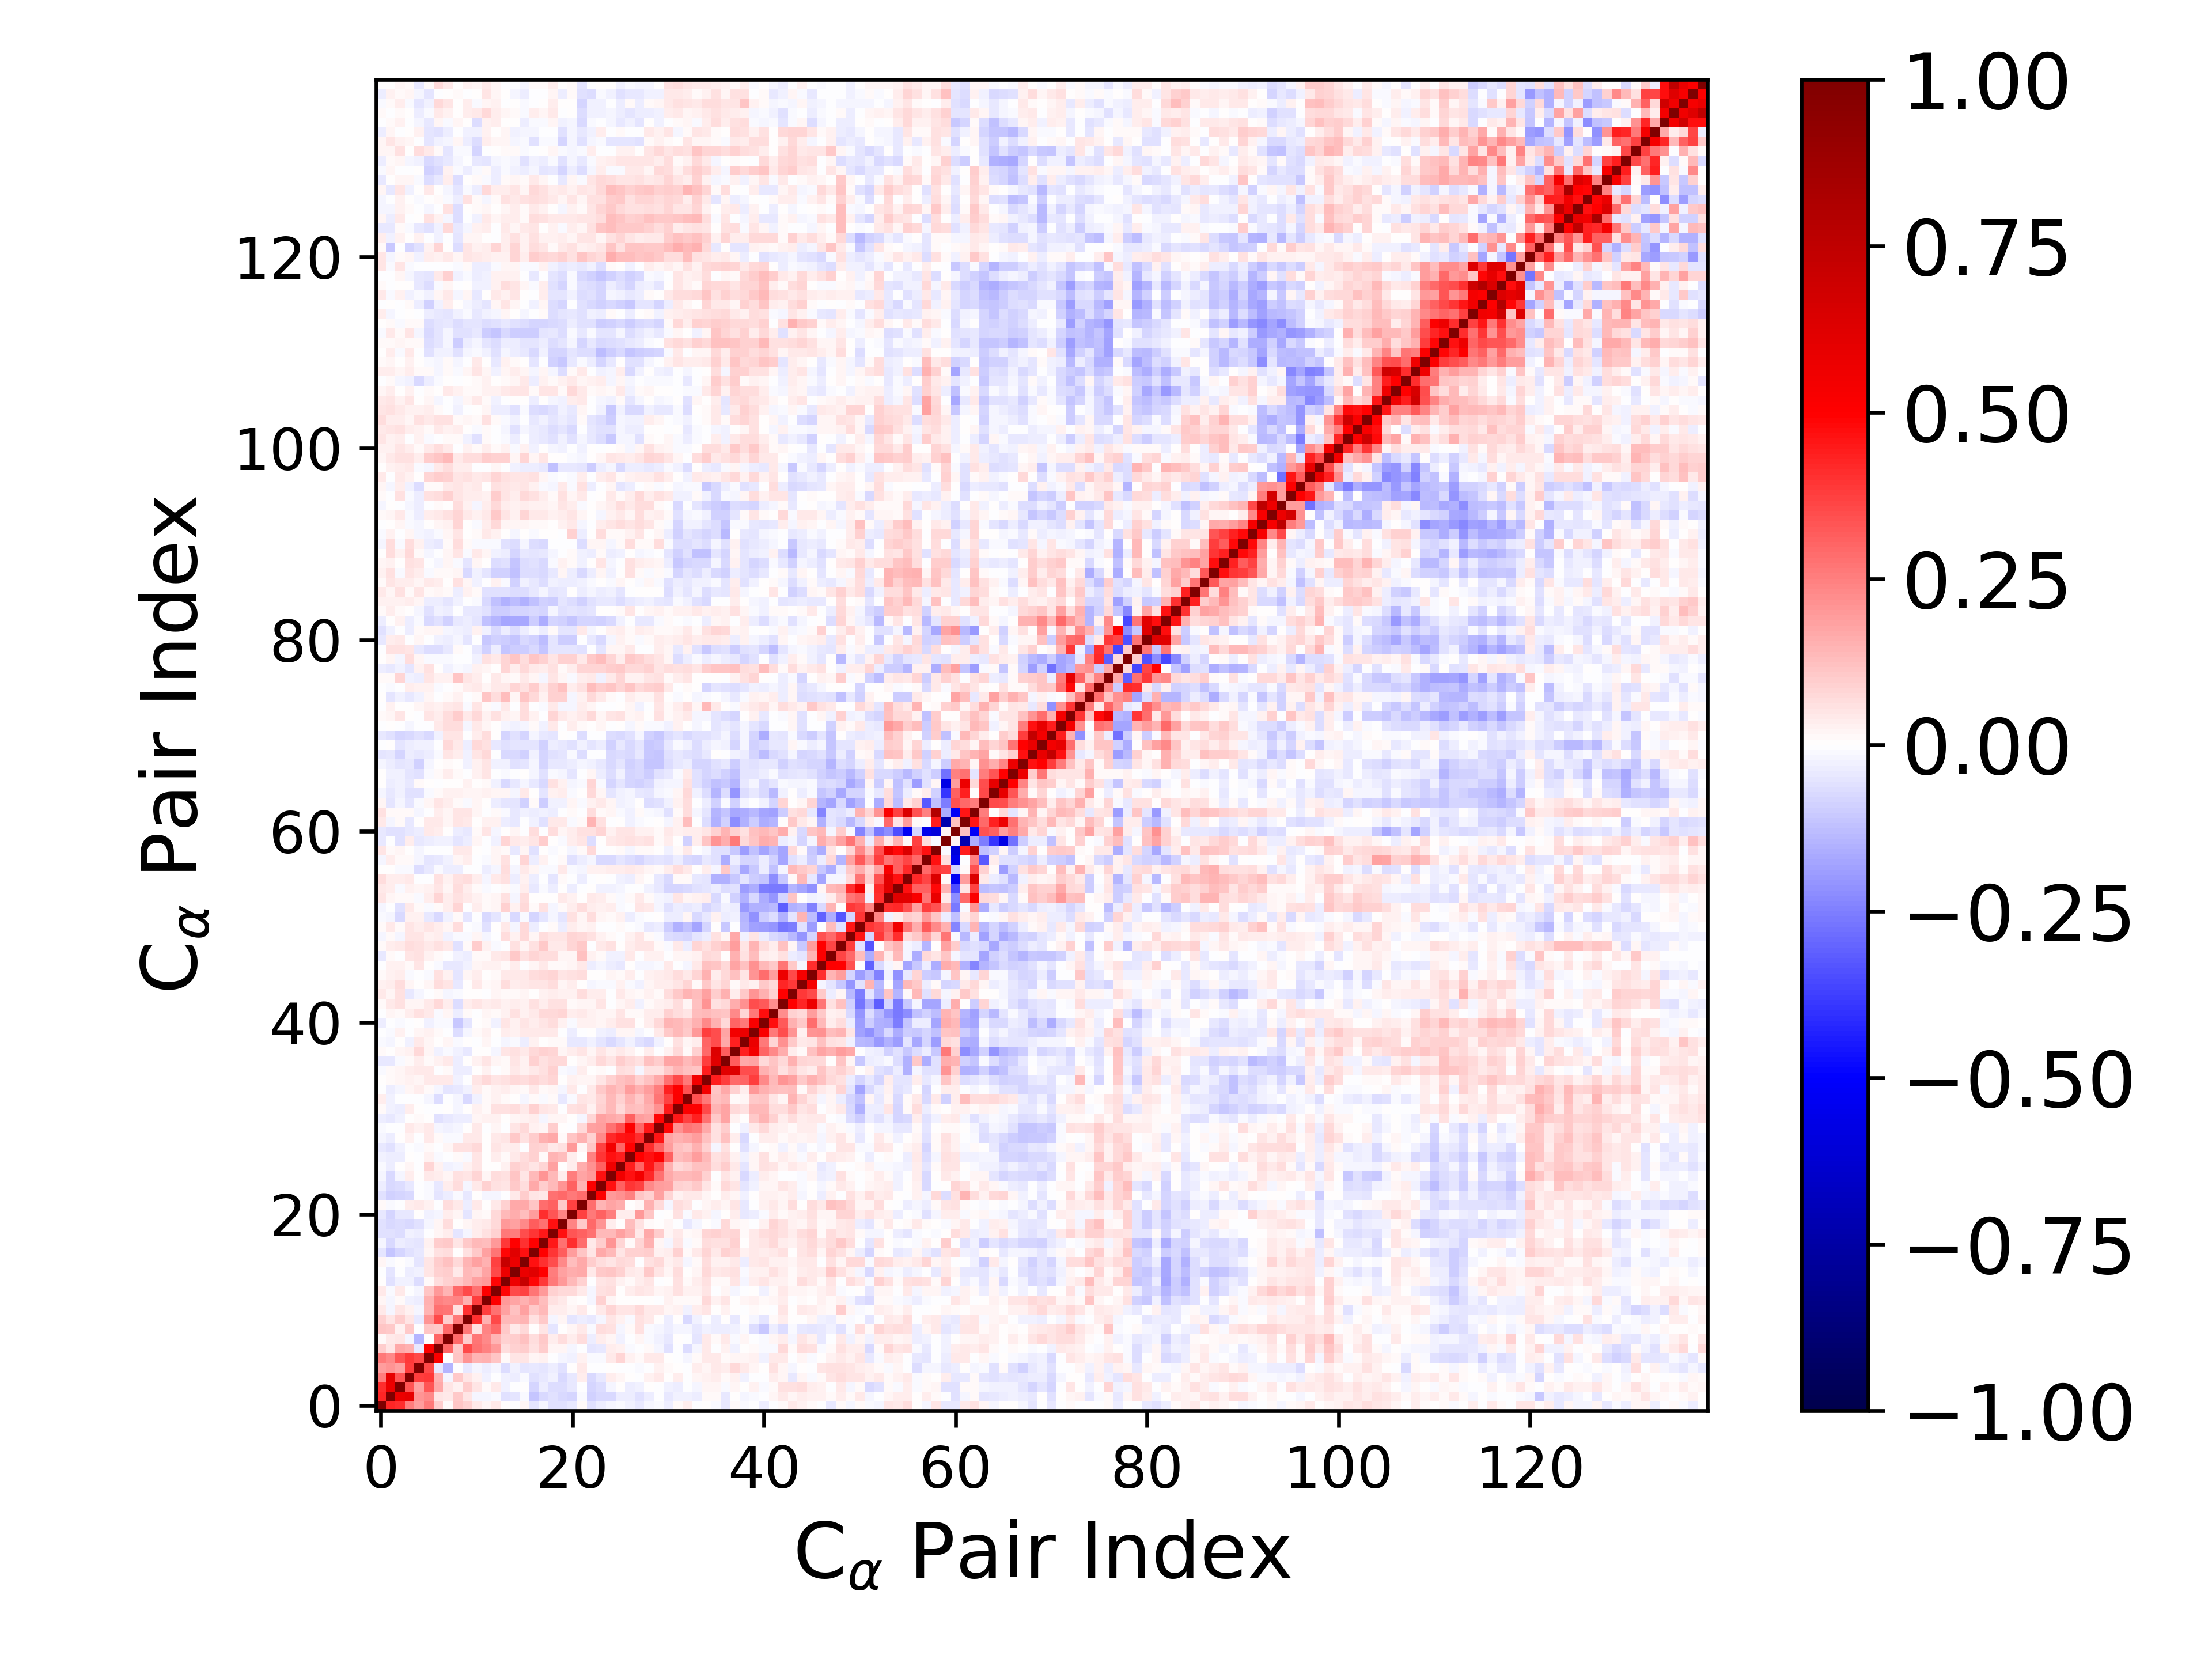

Source data for this figure (header and first rows):
1.000000000000000000e+00, 4.263681032837299267e-01, 4.106136243052282420e-01, 2.504727570924814573e-01, 1.926457485257481173e-01, 2.591872897976021384e-01, 9.682621581010751599e-02, 1.501886443879534710e-02, 1.130709929172768469e-01, 8.686146763045689279e-02, 4.304078259224954073e-02, 2.091696710996126043e-02, 3.990827425078773832e-02, 5.545815390208266686e-03, -2.105084188787023896e-03, 1.641112408377012194e-02, -5.067272100313735539e-02, -1.576639066438197123e-02, -6.165790311461911977e-02, -5.531449895694339619e-02, -4.032727029079023057e-02, 1.134571943182943569e-02, -5.889162743363544200e-02, -3.172725667379058812e-02
4.263681032837299267e-01, 1.000000000000000000e+00, 5.699829950506716258e-01, 5.865550487018088566e-01, 2.061492488651247568e-01, 2.313878352439491803e-01, 5.459395969323897757e-02, 4.404531843717683637e-02, 1.074859527523713554e-01, 5.055724962159126312e-02, -1.891850904368445885e-02, -2.276819705519930043e-02, -1.278627408917413014e-02, -6.205214968688491789e-02, -5.059044742072851819e-02, -9.078100805194702985e-03, -1.122938009005738924e-01, -7.672981220901321786e-02, -5.747308425609012200e-02, -7.430590311773949130e-02, -8.286096308648499553e-02, -8.036628058665081994e-03, -8.960336570933115363e-02, -7.217374953965367823e-02
4.106136243052282420e-01, 5.699829950506716258e-01, 1.000000000000000000e+00, 3.316494373132586326e-01, 1.874253999769598944e-01, 3.284460315882714587e-01, 1.649882423092475792e-01, 5.060364575841716506e-02, 2.684589181081768750e-02, 9.592173538606649230e-02, 5.331775824857230145e-02, 1.062622534139950892e-02, 3.968255853500891883e-02, -2.387261750979131902e-02, -6.181932840060097231e-03, 5.850595754577747609e-03, -8.130579451352865084e-02, -3.393471484357748341e-02, -6.376724681917207704e-02, -6.863512517303697880e-02, -4.303358466904020491e-02, -6.056532439077457440e-03, -8.413384011236334226e-02, -6.367937751878852137e-02
2.504727570924814573e-01, 5.865550487018088566e-01, 3.316494373132586326e-01, 1.000000000000000000e+00, 3.776099880338669723e-01, 3.850066127756560652e-01, 1.507577084977309856e-01, -1.660286538224927874e-02, 1.034287713487864052e-01, 5.312935347399072583e-02, 2.841135317560848986e-02, -2.648332869292197717e-02, -4.032120865700333616e-03, -2.942104469787837004e-02, -3.313089677880730333e-02, -1.020395814927150223e-02, -6.168024359437854209e-02, -4.638318995142325096e-02, -2.713140225749120435e-02, -7.286979484051188394e-02, -4.583827385977144037e-02, 3.384649456460094019e-02, -7.513913047583629934e-02, -4.494642592972630801e-02
1.926457485257481173e-01, 2.061492488651247568e-01, 1.874253999769598944e-01, 3.776099880338669723e-01, 1.000000000000000000e+00, 3.547764455433218833e-01, -3.976270077250767393e-02, -1.432370910125977115e-01, -6.272592036336836763e-03, -4.050739894172424721e-02, -1.591187969589284365e-02, -3.148204580443046685e-02, -1.875582216654902296e-02, -7.027601331534798212e-02, -3.057516965455008007e-02, -5.180426717301036404e-02, -4.016209976794193892e-02, -4.909146194360675119e-02, -3.859988072266990616e-02, -5.658408111124954565e-02, 2.726088389157325497e-03, 4.191716702621835211e-02, -7.038764847905997456e-03, -5.942700885321591624e-03
2.591872897976021384e-01, 2.313878352439491803e-01, 3.284460315882714587e-01, 3.850066127756560652e-01, 3.547764455433218833e-01, 1.000000000000000000e+00, 5.155866619926887662e-01, 5.573246909937623096e-03, 1.112751094627394965e-01, 2.091818404387291996e-01, 1.461451572457190817e-01, 1.487932114116377325e-01, 1.163921192522371501e-01, 1.303948717668707707e-02, 5.041650531943692864e-02, 5.364593705159839687e-02, 1.736943583507771088e-02, 2.527853995857426081e-02, -8.711415722837085674e-04, -2.179223626012744691e-02, -2.633030015444959293e-02, 2.519323917460905907e-02, -8.934721925877001439e-03, -1.031387966732045559e-02
9.682621581010751599e-02, 5.459395969323897757e-02, 1.649882423092475792e-01, 1.507577084977309856e-01, -3.976270077250767393e-02, 5.155866619926887662e-01, 1.000000000000000000e+00, 3.001620296471206317e-01, 1.049975850006949346e-01, 3.558844304594149799e-01, 2.793762851909422085e-01, 2.463017362221445739e-01, 2.000037989398111282e-01, 6.883021037999449698e-02, 9.074914812069714842e-02, 1.006673491315889651e-01, 5.988950090849787938e-02, 9.499718210702540189e-02, 1.705233867569845921e-02, 1.720089195174174038e-02, -2.121252156385488447e-02, -3.947935549063865735e-04, -5.351200376357229116e-02, -3.928152599074131307e-02
1.501886443879534710e-02, 4.404531843717683637e-02, 5.060364575841716506e-02, -1.660286538224927874e-02, -1.432370910125977115e-01, 5.573246909937623096e-03, 3.001620296471206317e-01, 1.000000000000000000e+00, 2.944886124315028719e-01, 9.718442139989441619e-02, 2.687473164614559429e-01, 2.277597907073604377e-01, 1.450628563199398979e-01, 9.245124176166211183e-02, 9.552450551039556870e-02, 1.180793842469474303e-01, 6.453508770618100743e-02, 1.020432100524580193e-01, 3.267428916821123186e-02, 6.346608813824788919e-02, 3.272341228855449313e-02, 6.527635037446208321e-02, -3.322340720784949103e-02, 3.278411035486626657e-02
1.130709929172768469e-01, 1.074859527523713554e-01, 2.684589181081768750e-02, 1.034287713487864052e-01, -6.272592036336836763e-03, 1.112751094627394965e-01, 1.049975850006949346e-01, 2.944886124315028719e-01, 1.000000000000000000e+00, 2.604029622155079604e-01, 5.690760080425703166e-02, 2.390451443502053797e-01, 2.948455607262166489e-01, 1.051436418918871157e-01, 4.240366662134303216e-02, 7.365621210670077190e-02, 2.220415503222875151e-03, 4.705276987381286358e-02, -4.880424735445017259e-02, 6.188695080982630457e-03, 1.973220838358530002e-02, 4.224476115824758043e-02, -9.500859032604769966e-03, 6.279514885797690682e-02
8.686146763045689279e-02, 5.055724962159126312e-02, 9.592173538606649230e-02, 5.312935347399072583e-02, -4.050739894172424721e-02, 2.091818404387291996e-01, 3.558844304594149799e-01, 9.718442139989441619e-02, 2.604029622155079604e-01, 1.000000000000000000e+00, 4.050989858361384033e-01, 1.510274892014379644e-01, 3.585347647525283787e-01, 1.377370049671415575e-01, 1.363331469541373964e-01, 1.409884663371422653e-01, 5.925985835874376245e-02, 1.056407080657407599e-01, -2.267493020747192792e-02, 1.564079351156537345e-02, -4.780168339589370430e-02, -3.204439739237334439e-02, -4.299059464531800739e-02, -1.577753170183153128e-02
4.304078259224954073e-02, -1.891850904368445885e-02, 5.331775824857230145e-02, 2.841135317560848986e-02, -1.591187969589284365e-02, 1.461451572457190817e-01, 2.793762851909422085e-01, 2.687473164614559429e-01, 5.690760080425703166e-02, 4.050989858361384033e-01, 1.000000000000000000e+00, 3.797036701237314071e-01, 2.744012030688213200e-01, 1.812765362851090634e-01, 1.238101333442509500e-01, 1.852453575702159294e-01, 1.056272403651072889e-01, 1.340479200534319404e-01, 3.456628528577723736e-02, 3.308898318880867245e-02, 1.723292736330363575e-02, 4.541852615130492071e-02, 4.143004533353096541e-03, 4.275482458787620288e-02
2.091696710996126043e-02, -2.276819705519930043e-02, 1.062622534139950892e-02, -2.648332869292197717e-02, -3.148204580443046685e-02, 1.487932114116377325e-01, 2.463017362221445739e-01, 2.277597907073604377e-01, 2.390451443502053797e-01, 1.510274892014379644e-01, 3.797036701237314071e-01, 1.000000000000000000e+00, 5.049841621964302751e-01, 1.986889927502146769e-01, 1.719594256824212297e-01, 1.493086751498792775e-01, 1.822064363249523977e-01, 1.297465088406266620e-01, 5.987543241986598153e-02, 4.417944612807790661e-02, 7.907614966900065531e-03, 1.572356385108394190e-03, -1.935017486711966203e-02, 8.878426547293855053e-02
3.990827425078773832e-02, -1.278627408917413014e-02, 3.968255853500891883e-02, -4.032120865700333616e-03, -1.875582216654902296e-02, 1.163921192522371501e-01, 2.000037989398111282e-01, 1.450628563199398979e-01, 2.948455607262166489e-01, 3.585347647525283787e-01, 2.744012030688213200e-01, 5.049841621964302751e-01, 1.000000000000000000e+00, 4.911828105237184272e-01, 3.580600772741084348e-01, 3.710452107507902775e-01, 2.705348135264210030e-01, 1.983273009142163257e-01, 9.144064130246948308e-02, 7.641588862623276135e-02, 7.144114861620663726e-02, 4.098701458314567281e-02, -2.088784675277981229e-02, 6.037520052872005771e-02
5.545815390208266686e-03, -6.205214968688491789e-02, -2.387261750979131902e-02, -2.942104469787837004e-02, -7.027601331534798212e-02, 1.303948717668707707e-02, 6.883021037999449698e-02, 9.245124176166211183e-02, 1.051436418918871157e-01, 1.377370049671415575e-01, 1.812765362851090634e-01, 1.986889927502146769e-01, 4.911828105237184272e-01, 1.000000000000000000e+00, 5.660022761070505615e-01, 7.173732413663692631e-01, 4.896662280769822351e-01, 3.842383034545632792e-01, 2.654005896025908307e-01, 2.018423803557829743e-01, 1.334167594532614243e-01, 8.681307385414685496e-02, -4.760669533507079151e-03, 4.947604392085684644e-02
-2.105084188787023896e-03, -5.059044742072851819e-02, -6.181932840060097231e-03, -3.313089677880730333e-02, -3.057516965455008007e-02, 5.041650531943692864e-02, 9.074914812069714842e-02, 9.552450551039556870e-02, 4.240366662134303216e-02, 1.363331469541373964e-01, 1.238101333442509500e-01, 1.719594256824212297e-01, 3.580600772741084348e-01, 5.660022761070505615e-01, 1.000000000000000000e+00, 5.731701534216959715e-01, 6.152720029325243756e-01, 4.942265934411633199e-01, 2.558661744041929587e-01, 1.807781836296742661e-01, 1.588601609095368628e-01, 1.655249980748775829e-01, 4.640704689516957776e-02, 1.076634309771064696e-01
1.641112408377012194e-02, -9.078100805194702985e-03, 5.850595754577747609e-03, -1.020395814927150223e-02, -5.180426717301036404e-02, 5.364593705159839687e-02, 1.006673491315889651e-01, 1.180793842469474303e-01, 7.365621210670077190e-02, 1.409884663371422653e-01, 1.852453575702159294e-01, 1.493086751498792775e-01, 3.710452107507902775e-01, 7.173732413663692631e-01, 5.731701534216959715e-01, 1.000000000000000000e+00, 4.648538877289747906e-01, 4.061538687995123187e-01, 3.484264451748187441e-01, 2.266849694485407740e-01, 1.281441082427340616e-01, 1.650500529906197278e-01, 9.718587293706357211e-02, 6.758411537321709628e-02
-5.067272100313735539e-02, -1.122938009005738924e-01, -8.130579451352865084e-02, -6.168024359437854209e-02, -4.016209976794193892e-02, 1.736943583507771088e-02, 5.988950090849787938e-02, 6.453508770618100743e-02, 2.220415503222875151e-03, 5.925985835874376245e-02, 1.056272403651072889e-01, 1.822064363249523977e-01, 2.705348135264210030e-01, 4.896662280769822351e-01, 6.152720029325243756e-01, 4.648538877289747906e-01, 1.000000000000000000e+00, 4.971303720781042879e-01, 3.945227231847631133e-01, 3.196413417398590862e-01, 1.922920267076638490e-01, 1.108225020019520807e-01, 4.800013575778904612e-02, 1.700487269254641887e-01
-1.576639066438197123e-02, -7.672981220901321786e-02, -3.393471484357748341e-02, -4.638318995142325096e-02, -4.909146194360675119e-02, 2.527853995857426081e-02, 9.499718210702540189e-02, 1.020432100524580193e-01, 4.705276987381286358e-02, 1.056407080657407599e-01, 1.340479200534319404e-01, 1.297465088406266620e-01, 1.983273009142163257e-01, 3.842383034545632792e-01, 4.942265934411633199e-01, 4.061538687995123187e-01, 4.971303720781042879e-01, 1.000000000000000000e+00, 4.482647266285823551e-01, 2.801191811707312018e-01, 4.106958697518416912e-01, 2.840158078854833623e-01, 4.112657823387742828e-02, 1.006003601387926022e-01
-6.165790311461911977e-02, -5.747308425609012200e-02, -6.376724681917207704e-02, -2.713140225749120435e-02, -3.859988072266990616e-02, -8.711415722837085674e-04, 1.705233867569845921e-02, 3.267428916821123186e-02, -4.880424735445017259e-02, -2.267493020747192792e-02, 3.456628528577723736e-02, 5.987543241986598153e-02, 9.144064130246948308e-02, 2.654005896025908307e-01, 2.558661744041929587e-01, 3.484264451748187441e-01, 3.945227231847631133e-01, 4.482647266285823551e-01, 1.000000000000000000e+00, 4.635568601255363186e-01, 3.293822207507604571e-01, 3.055636467667976475e-01, 2.765320389493033382e-01, 1.392966599838705855e-01
-5.531449895694339619e-02, -7.430590311773949130e-02, -6.863512517303697880e-02, -7.286979484051188394e-02, -5.658408111124954565e-02, -2.179223626012744691e-02, 1.720089195174174038e-02, 6.346608813824788919e-02, 6.188695080982630457e-03, 1.564079351156537345e-02, 3.308898318880867245e-02, 4.417944612807790661e-02, 7.641588862623276135e-02, 2.018423803557829743e-01, 1.807781836296742661e-01, 2.266849694485407740e-01, 3.196413417398590862e-01, 2.801191811707312018e-01, 4.635568601255363186e-01, 1.000000000000000000e+00, 2.354992303214101246e-01, 1.078258751206807586e-01, 2.933638990697208238e-01, 2.048865914464846893e-01
-4.032727029079023057e-02, -8.286096308648499553e-02, -4.303358466904020491e-02, -4.583827385977144037e-02, 2.726088389157325497e-03, -2.633030015444959293e-02, -2.121252156385488447e-02, 3.272341228855449313e-02, 1.973220838358530002e-02, -4.780168339589370430e-02, 1.723292736330363575e-02, 7.907614966900065531e-03, 7.144114861620663726e-02, 1.334167594532614243e-01, 1.588601609095368628e-01, 1.281441082427340616e-01, 1.922920267076638490e-01, 4.106958697518416912e-01, 3.293822207507604571e-01, 2.354992303214101246e-01, 1.000000000000000000e+00, 3.730041495200204782e-01, 2.648983223122923225e-01, 3.109351777024421115e-01
1.134571943182943569e-02, -8.036628058665081994e-03, -6.056532439077457440e-03, 3.384649456460094019e-02, 4.191716702621835211e-02, 2.519323917460905907e-02, -3.947935549063865735e-04, 6.527635037446208321e-02, 4.224476115824758043e-02, -3.204439739237334439e-02, 4.541852615130492071e-02, 1.572356385108394190e-03, 4.098701458314567281e-02, 8.681307385414685496e-02, 1.655249980748775829e-01, 1.650500529906197278e-01, 1.108225020019520807e-01, 2.840158078854833623e-01, 3.055636467667976475e-01, 1.078258751206807586e-01, 3.730041495200204782e-01, 1.000000000000000000e+00, 2.835838736797588466e-01, 1.450981838285317349e-01
-5.889162743363544200e-02, -8.960336570933115363e-02, -8.413384011236334226e-02, -7.513913047583629934e-02, -7.038764847905997456e-03, -8.934721925877001439e-03, -5.351200376357229116e-02, -3.322340720784949103e-02, -9.500859032604769966e-03, -4.299059464531800739e-02, 4.143004533353096541e-03, -1.935017486711966203e-02, -2.088784675277981229e-02, -4.760669533507079151e-03, 4.640704689516957776e-02, 9.718587293706357211e-02, 4.800013575778904612e-02, 4.112657823387742828e-02, 2.765320389493033382e-01, 2.933638990697208238e-01, 2.648983223122923225e-01, 2.835838736797588466e-01, 1.000000000000000000e+00, 5.043017847576909407e-01
-3.172725667379058812e-02, -7.217374953965367823e-02, -6.367937751878852137e-02, -4.494642592972630801e-02, -5.942700885321591624e-03, -1.031387966732045559e-02, -3.928152599074131307e-02, 3.278411035486626657e-02, 6.279514885797690682e-02, -1.577753170183153128e-02, 4.275482458787620288e-02, 8.878426547293855053e-02, 6.037520052872005771e-02, 4.947604392085684644e-02, 1.076634309771064696e-01, 6.758411537321709628e-02, 1.700487269254641887e-01, 1.006003601387926022e-01, 1.392966599838705855e-01, 2.048865914464846893e-01, 3.109351777024421115e-01, 1.450981838285317349e-01, 5.043017847576909407e-01, 1.000000000000000000e+00
-1.922428022373975920e-02, -7.505176037434581338e-02, -2.074663267804235586e-02, 3.185036896700324527e-02, 2.460125450534522088e-03, 4.339292197739831602e-02, 3.424701190039291382e-02, 1.784338858943727152e-02, 5.679596457597557713e-02, 4.985504919259216294e-02, 8.075573537013380765e-02, 2.299396304011260342e-02, 6.865721189621080967e-02, 6.133714593610065102e-02, 1.094402947331245962e-01, 4.925282032580855646e-02, 1.343815631367326346e-01, 2.033805439564543016e-01, 1.332897773136841879e-01, 3.649932949282524292e-02, 2.544744554106479484e-01, 1.727883699663733952e-01, 1.974560547058014925e-01, 4.633496306606016968e-01
-1.523843274885005802e-02, -3.700218227934203713e-02, 3.177271014040640353e-03, 2.166155748987312613e-02, -4.065296102956321780e-03, 8.358188570836105891e-02, 2.378672007702719790e-02, -2.854080073377309942e-02, -2.075783984319949302e-02, 2.618325121660521060e-02, 5.073911085542273658e-02, 3.215194251727728283e-03, 6.420219053524395432e-03, 2.667057148789275453e-02, 9.211462533937385400e-02, 7.747698546902118122e-02, 5.431837293007903134e-02, 8.384062810283149370e-02, 1.836566870982948574e-01, 3.908075854520031561e-03, 3.565291226133673885e-02, 1.626480237318385647e-01, 2.171710875183349154e-01, 3.114820072834530440e-01
-2.810235401034399255e-02, -3.718271197557628666e-02, -3.393549870268740276e-02, 5.262234170721022571e-03, -1.007184333317449323e-03, 2.387402650780178284e-02, -1.089371286333215560e-02, -3.940445949219682775e-03, 1.405606720796444449e-02, -8.987203665069037201e-03, 4.969337681031472248e-02, 6.314815526526917650e-04, 3.433164541988196344e-02, 7.835839239484724411e-03, 4.068533192997089709e-02, 6.252998175466910336e-02, 9.047694545416841427e-02, 9.053602400810571368e-03, 1.476365347320905963e-01, 1.287877019029040615e-01, 3.719230854870703845e-02, 7.277448413874645222e-03, 2.490587492778415235e-01, 3.910162094981980974e-01
-4.479404829742766186e-02, -5.956414556397925109e-02, -2.869238628232166285e-02, -5.580603790120411759e-03, -9.933629379359288150e-03, 7.999454255490775698e-03, -5.394094821731663285e-04, 1.744184818888543792e-02, 6.220962043434126454e-02, 5.991538467372243409e-02, 7.788515634167757218e-02, 6.070682169533001341e-03, 4.907474150651707639e-02, 3.707258692827240798e-02, 3.501059765864804330e-02, -7.016870823737886634e-03, 8.788102470532976884e-02, 8.088809615277915699e-02, 4.168165695274263921e-02, 6.223782298298678739e-02, 1.988070582039140333e-01, 1.721721168582822370e-02, 1.141404458759766594e-01, 3.689395860980769770e-01
-1.920558088219086190e-02, -3.588631626102178201e-02, 1.915934306837836819e-03, 2.887430434659062767e-02, -8.280037608646000644e-04, 3.956081082135692872e-02, 1.408725112049320598e-02, -1.241647781888330880e-02, -8.798218359474727773e-03, 4.254477940917229806e-02, 4.038007361521300104e-02, 5.181476625512659862e-03, 4.134384377961949214e-02, 4.833439990279719822e-02, 1.048648220394625963e-01, 5.556628021129240980e-02, 9.455664603559149617e-02, 1.551920601127537436e-01, 1.683700687080341152e-01, 1.039282364595773417e-02, 1.156579911691520274e-01, 1.498342985049518905e-01, 8.649889502750408854e-02, 2.332179917160666083e-01
-1.159718052274373579e-02, -5.980073056404135515e-03, -1.585972287343516331e-03, 4.021264482558092185e-02, 2.748197864631333684e-02, 4.223436485786709327e-02, -1.709864388667351603e-02, -2.644998505647271417e-02, -2.058881458590135910e-02, 6.761405511829813621e-03, 3.944548101364554749e-02, -1.215672833326352908e-03, 1.895174684857270711e-02, -3.022337744485032156e-03, 4.816753299331386767e-02, 7.422880558406590168e-02, 2.699354189777876736e-02, 1.768289068026015001e-02, 9.466073427498747361e-02, 4.957489307874854553e-04, -5.658170341459376309e-04, 7.400166559836686420e-02, 1.845437934894766652e-01, 1.943024214932417004e-01
-3.267899010446057018e-02, -3.942162645720018177e-02, -2.752577676309318419e-02, 1.381051184606915802e-03, 8.975867630945374293e-03, 1.963828306851764845e-03, -6.161957455177078519e-02, -4.637785661927469605e-02, -3.888243975784910766e-02, -3.630895616920586794e-02, 2.024408531081048693e-02, 2.959621854663415860e-02, 2.554014947793739262e-02, 4.178067687772757735e-03, 2.318534999004265990e-02, 3.039667859380877635e-02, 3.644816807241712392e-02, -1.715134004095019565e-02, 1.759142586177937437e-02, 1.638750681404226722e-02, 6.914421533003280856e-03, -2.001237782711864227e-02, 8.386741242989124989e-02, 1.856093114613646400e-01
1.097358227294762019e-02, -2.412931245081868792e-02, -3.179246713012854469e-02, 3.495628890390806154e-02, 2.196549817405673861e-03, -6.941014776304760617e-03, -9.731516959163022396e-04, 2.428452715140248016e-04, -2.027069834110863805e-02, 4.311406076043873721e-03, 2.992601525825895614e-02, 1.362571220958945679e-02, 6.019872189731453882e-02, 6.086327460653134097e-02, 6.994957361181439182e-02, 4.412413838646528363e-02, 8.595561289341357991e-02, 5.340408105515036252e-02, 4.395441633770236917e-02, -4.377632573938263459e-03, 5.635164217867278530e-02, 6.686327470988355504e-02, 2.352301432674677034e-02, 8.959370376370541511e-02
3.457873420672061271e-02, -2.629348403940993950e-02, -4.957301871548640878e-04, -4.694609790818843006e-04, -6.709786193720791497e-04, -2.264268135261716941e-02, -6.496341514391719418e-02, -4.711052646539594727e-03, -2.202030162466840635e-02, -7.765834392302142786e-02, -2.784704635929045533e-02, 9.639472980025282772e-03, 3.050105372081271873e-02, 1.089629463244046713e-02, 4.928526045714560523e-04, -1.641925149751551766e-02, 1.267035348330466243e-02, -1.002482659402770433e-02, 1.079313334411084215e-02, -4.300283309723428732e-02, -9.996488792645020355e-03, 4.915946129433373252e-02, 4.132007200674565894e-02, 8.300861236588327752e-02
-2.857418239292705683e-04, -3.517213862282587283e-02, -1.634764854824995173e-02, 1.671277524762224825e-02, 3.524853686070238828e-02, 8.333530935223331521e-03, -2.001735063726466438e-02, -4.903514019233190524e-02, -4.324915699704812849e-02, -2.362254444374644116e-02, 3.730085138331756811e-02, 1.352498712347166392e-02, 2.723713781769017406e-02, 3.869467400259191114e-02, 2.250442233540766307e-02, 7.817432259520151056e-03, 4.198502361953411477e-02, 1.086636257620393967e-02, 1.673361770948321794e-02, -1.826869869295846827e-02, 4.064855698256535088e-02, -4.490374036782041056e-03, 4.520062564277740197e-02, 1.038046123414689964e-01
5.206869055169386674e-03, 9.744043046889392518e-03, 1.725492707239586337e-02, 3.046842501769333328e-02, 2.127148322800903255e-02, 4.568220167654864217e-02, 4.561450455580071811e-02, 3.929410491087377555e-02, -3.102010018878002470e-02, -2.086926391464134615e-04, 5.132820101058436363e-02, 7.120713120733226931e-02, 4.820277834415650359e-02, 5.751894377719181384e-02, 7.093763181204841561e-02, 6.917012727410255801e-02, 7.935604628839296182e-02, 6.964296695135963056e-02, 7.838226964940536723e-02, 2.827474001560843428e-03, 2.702368597951486373e-02, 2.325105753647997014e-02, 1.829222101899877911e-02, 4.953693140843048320e-02
-1.252771187151022897e-02, 1.109478164582998645e-02, 1.876569151299630964e-02, 3.262467366469506275e-02, 4.588751394548414714e-02, 4.084431333785935175e-02, -3.834997723406682359e-03, 9.231206078286703989e-03, -3.408657497700117583e-02, -3.325140067308060554e-02, 1.864888824204276535e-03, 2.504392984553644938e-02, -5.566648090810330171e-03, 1.119657542119131821e-02, 4.545935142039010668e-02, 3.101042996800537632e-02, 4.165430985196837133e-02, 5.492601951398946858e-02, 8.631607651386657976e-02, -1.474047471741636757e-02, -1.848274835698059809e-02, 3.796019217102498261e-02, 7.798769525304203448e-03, 8.262498163066860427e-03
-4.589229069174522585e-02, -4.037395051204566848e-02, -1.415501955382402269e-02, 1.286363126825936475e-02, 3.187845466581321063e-02, 1.551939251537952716e-02, 2.820935193949399358e-02, 3.938678225582940146e-02, -3.526102892741230649e-02, 3.102209903171382170e-03, 2.979468325728566389e-02, 5.424406397123549689e-02, 2.274507409346143011e-02, 1.375925469048378501e-02, 4.831814039069292493e-02, 2.413923089833751312e-02, 8.968465163767144754e-02, 5.816995367379955428e-02, 7.760308923122245794e-02, 7.163738816976469859e-02, 6.254583187569291887e-03, 1.576286582220595006e-02, 3.212577096881704536e-02, 7.334980026542631260e-02
1.146269867332679222e-02, 3.167857591280465613e-03, 1.875111709740628907e-02, 2.623831948065322162e-02, 7.425679955204000926e-02, 2.320146247624850153e-02, -2.966547102378777959e-02, -8.648061222591076069e-03, -3.051701068366928851e-02, -4.458574937175724395e-02, 5.317099463716594247e-03, 3.441711801127456984e-03, -1.830544780736611393e-02, 4.730330071290007876e-02, 5.747843272002291920e-02, 3.995519680402000867e-02, 7.113108245252335038e-02, 8.600189884107313498e-02, 8.000907501613697959e-02, 1.980163951968295921e-02, 3.808612901899079140e-02, 4.854593881289311769e-02, 1.690641107421140404e-02, 4.755319752990231491e-02
-1.240463116321564689e-02, -1.739349103179764836e-02, 5.766711628583684121e-03, -2.855653083779341114e-02, 4.548398580332721486e-02, 2.283767202565684107e-02, 6.979154370679246412e-03, 2.065875829284834903e-02, -1.223724172318132151e-02, 4.931781116406490882e-03, -4.059475126824897695e-03, 1.995856908250830120e-02, -7.539783340933393918e-03, -1.620731144939092233e-02, -1.111221067909463033e-02, -3.295029962417152930e-02, 2.482284234423546773e-02, 2.272763027902316435e-03, 9.144751851321644698e-03, 9.417939154139126981e-03, -4.124929589842910027e-02, -4.323829258669305980e-02, -2.990379780431401055e-02, -5.024317134760639819e-02
-7.487265995327595410e-03, -1.440703024183161672e-02, 2.799771638933089626e-02, -7.372346393051890621e-03, 1.708267449926190867e-02, 3.001506340106658080e-02, 1.155976852502120858e-02, -2.901132921335868118e-03, -6.406012438256485086e-02, -1.928317476087579307e-02, 1.129799400075798960e-02, 2.438334524727901048e-02, 2.180887985773884673e-03, 3.158414667575617368e-02, 3.020148090032392235e-02, 4.242870863165845718e-02, 4.189323140933150225e-02, 4.226857510282094887e-02, 4.315426945403326442e-02, -1.284379233587147010e-03, -3.150799938183474619e-02, -1.112133863619775478e-03, 1.357521849725163267e-03, -3.104883721608983627e-02
-3.367008698008563949e-02, -4.412680512202114803e-04, -1.183055692715798482e-02, -4.250779035170444350e-03, 5.402728552623659378e-03, -2.755520992186351673e-02, -1.121233650231300179e-02, -8.588979362273940071e-03, -1.024279438279938337e-01, -5.211303712115897269e-02, 1.032210311989803769e-04, 8.204641288242843153e-03, -2.557476340776086016e-02, 4.787921435818211224e-02, 2.878147595379280249e-02, 5.250113090482728950e-02, 3.181382085094484891e-02, 5.120032446592951564e-02, 6.534907950983769032e-02, 2.508125275888717712e-02, -9.307179172927514815e-03, 3.092850280403173363e-02, 2.671458008557523953e-02, 2.258314414450688506e-02
-5.966352601874749112e-03, 1.659426682654862109e-02, 9.100536875684449648e-03, 3.500960330110355206e-02, 5.812932274789833070e-02, 4.322149189674411723e-02, -1.141471646310710658e-02, 1.935618580107060366e-02, -3.723488424979095462e-02, 1.295875707556925008e-02, -1.604794130836911066e-03, 2.029909259033746763e-02, 1.081101105971746940e-02, 2.768960397963892220e-02, 5.934645206198715245e-02, 2.595671228880823411e-02, 4.422744501123027777e-02, 7.630902200532492519e-02, 7.766124266038344770e-02, 8.085340206573013444e-02, 3.807576803189265807e-02, 4.441011983823989900e-02, 2.589477194014789402e-02, 1.648973054498920413e-02
1.370697983943829600e-02, 4.232000692379634527e-02, 5.628810015880805762e-02, 2.304207170081837286e-02, 2.120282491671960159e-02, 4.184049605065801036e-02, 7.433473054454033113e-02, 3.574191833662043044e-02, -6.800904326509817077e-02, 3.301138276491469986e-02, 5.153068814235880341e-02, 3.853034871105743414e-02, 4.202693046444084396e-02, 2.963708006535978670e-02, 3.517626132333598332e-02, 2.356306676419062801e-02, 6.228414513599615093e-02, 3.870841076558754340e-02, 5.540619610031345676e-02, 6.191419459984359719e-02, 1.051768145274998602e-02, 2.005925168679882978e-02, 1.739707143103936052e-02, 4.752391308134890080e-02
4.372060246782585174e-02, 1.895439907042854519e-02, 5.472215261205314041e-02, -3.951623081731991255e-02, -1.872639119833714380e-02, -3.055048585685324770e-03, 8.915604538885920846e-03, -2.294593633104064292e-02, -1.302659037559548462e-02, 6.033466578400247318e-03, 4.501040981979841614e-03, -6.749875745458201043e-03, 2.268232571599824998e-02, 1.241726652190603027e-02, 9.492913991640402130e-03, 1.988677016615141707e-02, 5.576955451585153579e-03, 2.521513232907734645e-02, 3.264466129788940602e-02, 3.041211439951953602e-02, 2.467764704610566837e-02, 6.592382213576752914e-02, 3.742465568880969790e-02, 3.868420984527948248e-02
2.831412314102286013e-02, 3.489737648856867935e-02, 6.277843468604514532e-02, 2.261122032042123600e-02, 1.369724098744997971e-03, 2.257288549024519947e-02, 6.342558039627525790e-02, 5.026312162482610146e-02, -4.008880251291985913e-02, 3.800788903930439003e-03, 4.171554477823607998e-02, 1.172092301907280178e-02, 1.667450531952152648e-02, 6.360191362028638773e-02, 3.703964278981589087e-02, 4.618637590564407536e-02, 4.825001971573958381e-02, 5.186526858908556414e-02, 6.492219757287441551e-02, 1.664014673232436584e-02, 3.241385008039055632e-02, 6.188490105878584541e-05, -1.785906863112625767e-02, -1.049036070713764771e-02
1.245838594135406825e-02, 3.028228388324808243e-02, 3.619632320680969684e-02, -1.401640560930682115e-02, -2.765448249597046802e-03, -1.463865318085069527e-02, 6.202328927019551408e-02, 2.616729594367950620e-02, -4.725037236275856506e-02, 2.164103614391342176e-02, 3.458884199035206636e-02, 6.604709919715183626e-03, 1.547084627624281845e-02, 4.161830730868935208e-02, 4.234769801038300308e-02, 3.926846975827159164e-02, 6.405546125850680728e-02, 7.767521301511537413e-02, 7.940314687438292107e-02, 5.145147057881033908e-02, 6.075929181296650661e-02, 6.347530054201014349e-02, 7.122137179599492135e-03, 4.058716733347732773e-03
-6.820413173389455568e-03, 2.736674439171613710e-02, 2.595769303770403477e-02, 1.324543869570710304e-02, 5.219540602020279751e-02, 7.779521144587695294e-03, -1.014677917452016902e-02, -4.092707254212067658e-02, -4.325514439894857788e-02, -2.968373749961363342e-02, 1.854033878370356728e-02, 3.035017983932124241e-02, 3.097223911500174634e-02, 1.098694098855441774e-02, 3.199822991532867700e-02, -3.928720880813628760e-03, 2.260434538997157378e-02, 4.218577938647193742e-02, 1.284505202697221703e-02, 8.552820353351796648e-03, 2.263288025022106714e-02, 4.310231606429922729e-02, -3.473146910526866971e-02, -2.208414757773025788e-02
-4.061866875249224573e-02, 1.294729226351187291e-02, -5.132512861995605635e-03, 5.383986561793702857e-02, 5.849555223677928989e-02, 2.406222875316111481e-02, 1.381321808416471376e-02, -4.415622289788306322e-03, -2.864880171760408531e-02, -3.540943425169935238e-02, 1.143998869079424288e-02, 1.423422995095414978e-02, 4.472850458488612096e-02, 5.248909006047813158e-02, 1.090471690557154177e-01, 5.860443696393172197e-02, 8.052053889925735175e-02, 6.967907819861395013e-02, 6.449551233560341101e-02, 1.862388515778253678e-02, 2.229320551591805130e-02, 1.181824174773824232e-01, 2.861264789906503916e-02, 1.051199070245614417e-02
1.149382846734487221e-02, 3.479393918168681432e-02, 4.248398795386049143e-02, 6.931641818930651955e-02, 5.766557684697695696e-02, 3.983082467327177939e-02, 6.159795362565154142e-02, 3.957686075218923294e-02, -5.552396077311003153e-02, 9.865161840616898034e-03, 9.767741784927587434e-02, 2.621707687429081224e-02, -1.382447881582063096e-02, -1.844433359455576989e-03, 6.179534116796105148e-02, 1.962348088193392043e-02, 5.631822847395120263e-02, 1.040046442596842674e-01, 4.092857322019007038e-02, 4.149325074397667429e-02, 8.485063919153755518e-02, 1.022038825273039464e-01, -6.891792863506566481e-03, 4.058524087660386748e-02
-2.075870795019514603e-02, 1.375732793949074884e-02, -1.984922560564792576e-02, 5.174610899367899919e-02, 5.429577447622708358e-02, 2.522522193342108948e-02, 3.179935623362729891e-02, -3.055818931475269562e-02, -1.128794119966160074e-02, -9.749282353491975014e-03, 1.866557152086039881e-02, -2.328151052521067535e-02, -1.860560386826857690e-03, 6.683612274453920588e-02, 2.765890131711259622e-02, 7.095570579783176679e-02, 1.705253940392468734e-02, 6.772636808791226981e-02, 4.780656248092696181e-02, 4.967349321479166968e-02, 8.132559476837218637e-02, 7.592922591688318346e-02, 5.640818511047691886e-02, 3.005630966079832905e-02
8.247314827988561775e-03, 4.013470090858496653e-02, 1.088684609552601629e-02, 5.320176514436754378e-02, 3.575143808925892314e-02, 4.953166959507061817e-02, 3.737489844017735652e-02, 2.150521130335327977e-02, 6.525586854218869137e-02, -6.367395675002704425e-03, -1.311820921832361833e-02, -5.892352130506092744e-02, 2.434363472219659361e-03, 4.246362832202705412e-02, -1.711340776149450696e-02, 7.070690833384594975e-02, -3.434655661073647559e-02, -6.131140610840059074e-04, 7.873833580944676266e-03, -3.889117279871821820e-02, 3.157798621909666675e-02, 1.712530056843292528e-02, 2.383579909182245715e-02, -2.561062592417966480e-03
-1.050363636515879405e-02, -2.262972065784325110e-02, -7.118926816481438435e-02, 2.693964839955627008e-02, 2.492848435414228223e-02, -4.229827826988911965e-02, -7.679560757778046420e-02, -2.925002880351059917e-02, 1.356424195311816717e-02, -5.218451105102759474e-02, -7.427155636345674460e-03, -7.466223079109221561e-02, -4.974988859181115469e-02, -1.509449150897492972e-02, -7.326432786713814316e-02, -9.831912643471388963e-03, -7.980110833405393289e-02, -5.225553918710842266e-02, -1.873514828391442677e-02, -5.165493873540210473e-02, 5.574277013007980508e-02, 1.785158216037714338e-02, 6.313035965122688886e-02, 1.912151037201691509e-02
-1.983475420391232757e-02, -5.260036092993261581e-03, -5.605446403336535738e-02, 3.960679103008393764e-02, 1.298806474054872012e-02, -1.084534854434616481e-02, 1.175127365300850449e-02, 3.408593092695751808e-02, 8.143131830202714194e-02, -6.367693581246149093e-03, 3.885914301367356105e-02, 7.866960997064674846e-03, 2.010756010921128240e-02, 9.314428668666541178e-02, 2.637157682369297915e-02, 7.498699626335519897e-02, 1.309768370566352473e-02, 6.077605621917259171e-02, -1.820267507793953826e-02, 1.160268084123266055e-02, 3.618669697714230887e-02, 6.483021960191030775e-02, 3.513966043796565991e-02, 3.035191689666585230e-02
4.848727422994288799e-02, 1.787147764535417307e-02, 1.430235304643093057e-02, 1.501131078502454703e-02, -1.179666599301504477e-02, 3.546101946791666709e-02, 8.517576531369856763e-02, 3.367457633081136215e-02, 5.528475398626572085e-02, 4.048895100468031388e-02, 2.380879568456260517e-02, 8.069925413292594954e-03, 2.282399052194059030e-02, 5.653890953761996074e-02, -1.844585213180110345e-02, 6.338059514868878142e-02, 3.546683666686245833e-03, 2.426032825855788978e-03, 1.079220263039357098e-03, 4.651292401074982874e-02, 2.659778540448553413e-02, 5.742525050542279623e-03, 4.514512990833122880e-02, 3.156723944859127218e-02
3.918257232744992713e-02, 3.492330177823581294e-02, -9.796379312435593914e-03, 2.519136722761934968e-02, 1.883546786917647195e-02, 2.867668100512662729e-02, 5.403332632921731271e-02, 2.093057392805347874e-02, 6.727326028439113703e-02, 3.571033139631407671e-02, 9.174112379190147923e-03, -9.788355747799824119e-03, -1.658617493517685736e-03, 1.220675757118063094e-02, -1.228617751775775042e-02, 3.587036641075463245e-02, -4.580575017284549411e-02, -8.782381591323024095e-03, -3.564515586241703837e-02, 6.586694751306561811e-03, -3.204987619025448375e-02, -4.661013566083463400e-03, 1.043942222076931457e-03, -2.748979381595962820e-02
6.430570939289738386e-02, 3.897731003863263294e-02, 3.643586346378126228e-02, 4.190928179451207380e-02, -2.888803525997626215e-03, -3.279566102734407605e-03, 6.048725912573670732e-02, 3.124205039550817520e-02, 5.978645855245907220e-02, 6.850088255183255093e-02, 3.207015957705828396e-02, -1.728676075284845196e-02, 3.987677525939554296e-02, 5.835790539230643892e-02, -3.881127285895268064e-02, 2.723080887038905815e-02, -3.840096240401549843e-02, -4.685090261084870131e-03, -4.752538188509627254e-02, 7.855406205469078057e-03, -2.295866142953355889e-03, -3.879776582679581726e-02, -2.756652684411165389e-03, 1.981817261363909982e-03
1.626525783667635968e-03, 2.513039734506877093e-03, -1.320104356708584267e-02, -1.547362311407740609e-02, -6.665304779248427958e-02, -4.658658213383482655e-02, -1.075870044501621089e-02, -3.695808821367140007e-02, -3.248343181525006201e-02, -3.328843891956268126e-03, -4.369260741174405514e-03, -3.351515108437337631e-02, -1.982670648305671912e-02, 6.711365654725645613e-02, -2.291576364287711137e-02, 4.607857908103961397e-02, 1.918733111657934531e-02, -1.160563948766529449e-02, -1.377643933904909405e-02, 4.566460283371345796e-02, -1.117061463408620774e-02, -2.342221968991583039e-02, 2.690176947360979620e-02, 3.005099365233593681e-02
-1.913940981170758615e-02, 3.666840778725754396e-02, 1.431168202582284998e-02, 1.346773820116729282e-02, -2.286632820080228626e-02, -5.057059830419084745e-02, -4.427825936619819713e-02, -2.557332617569247138e-02, 1.739744522033062277e-02, 3.139639959580008827e-02, -6.594975377551763607e-03, -1.385803856895749010e-02, 1.710417180376920532e-02, 5.932762485264803098e-02, -5.130002965525704353e-03, 8.078887119568647912e-02, -3.508446177188737775e-02, 2.781827508653747158e-02, -3.494206601535609653e-03, 1.481407016409832210e-02, -5.724948217705110726e-02, -3.368240415233878654e-02, -1.902135492794353525e-02, -7.519745366829154454e-02
4.869259687027628625e-02, 1.562162778791911268e-02, 1.810562916306898001e-02, 6.655662550896982235e-03, -2.012478198504863772e-02, -4.946883315509359967e-03, -1.044483363696669916e-03, -5.878322210352657229e-03, 4.572644957168232882e-02, 4.650249322762257942e-02, 5.272539305411237665e-03, -7.546290049140763276e-03, 1.700056076566571275e-02, 1.026199387075060927e-02, -4.259925066810108657e-02, 2.005729522899948533e-02, -5.766051235638253863e-02, 1.644904726237108412e-03, -1.149741788845832016e-02, 7.064570834142853799e-03, -1.634094124769803341e-02, 1.138900063705122409e-02, 7.051084633501246424e-02, -1.057878264482962818e-03
-4.535468568781605286e-02, -5.347421569743697305e-03, -5.605795694986508149e-02, 3.286658586343457755e-02, -4.617885469013131156e-02, -3.262908563749957608e-02, -2.975689954426786327e-02, -2.754868055989675296e-02, -5.310297609197498631e-02, -3.755099646744198411e-02, 1.682140864314160891e-02, -6.904380309396466022e-04, -2.372421754170991187e-02, 8.240923813711356627e-02, 4.476782310066741016e-02, 3.707310054177903602e-02, 5.275055791970365004e-02, 1.005437347799700565e-01, 3.231492923448292098e-03, -1.531356647384904054e-02, 3.285095394389549173e-02, 5.349772382546012783e-02, -6.483857586117737493e-02, 1.156878750622267107e-03
-3.988277452855875510e-02, -5.570017854479189512e-02, -6.015467976655127641e-02, -4.263640626967616504e-02, -3.350460911475944270e-02, 4.124902561689583469e-02, 3.474067785762459393e-02, 4.471869586376520100e-03, -3.766542324441061323e-02, -4.020434077192640288e-02, 1.483723248707732346e-02, 4.719431716296336454e-02, -2.097846548784548099e-02, 5.931669182357257424e-03, 2.318306061578023075e-02, -5.194879096867041635e-03, 6.908045661926828784e-02, -4.165594590174902766e-03, 6.589026868368247358e-02, 2.174579089065687906e-02, 3.285883408440072595e-02, 6.227029379115098934e-02, 5.582387487200253517e-02, 8.555171902343665369e-02
... 78 more rows
